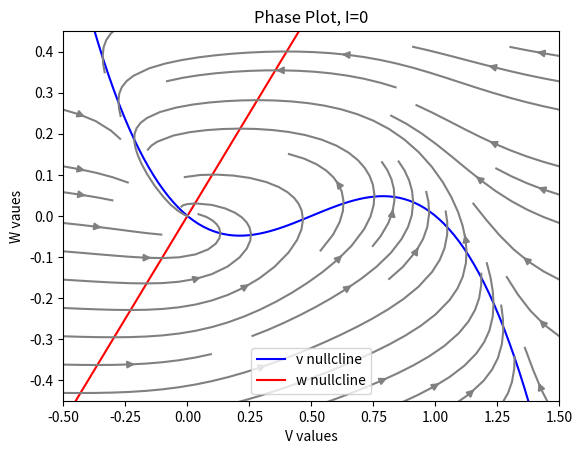
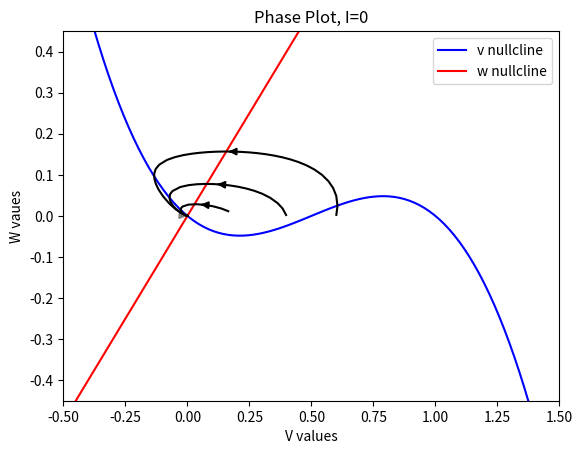
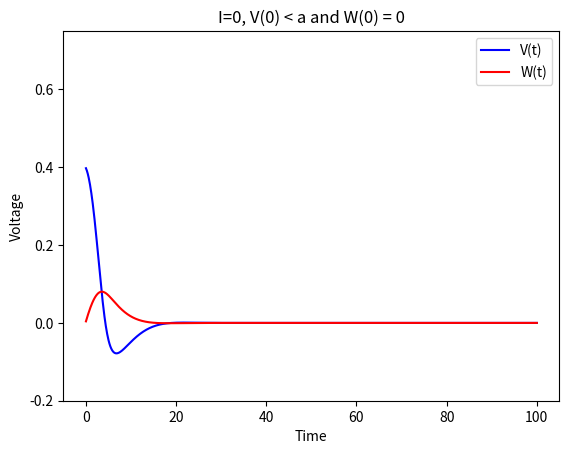
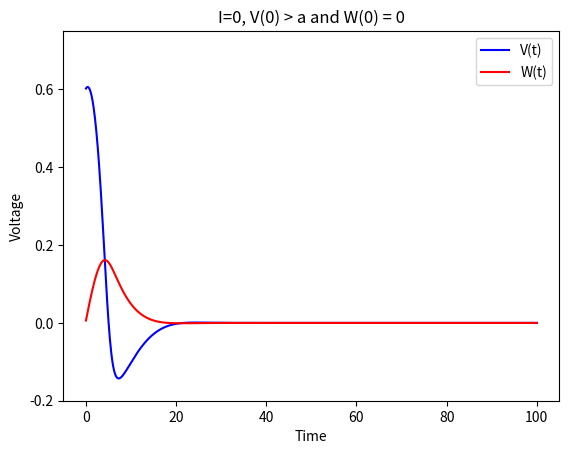
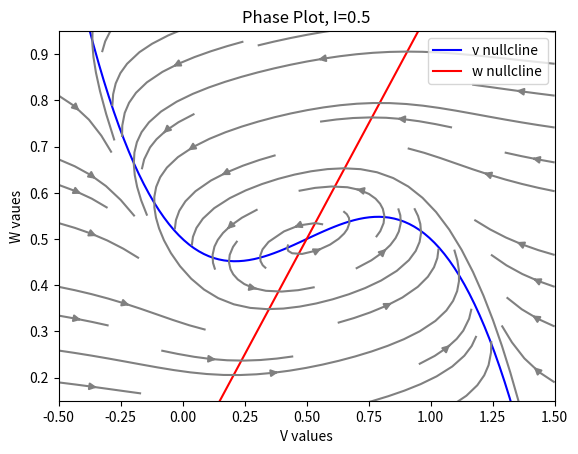
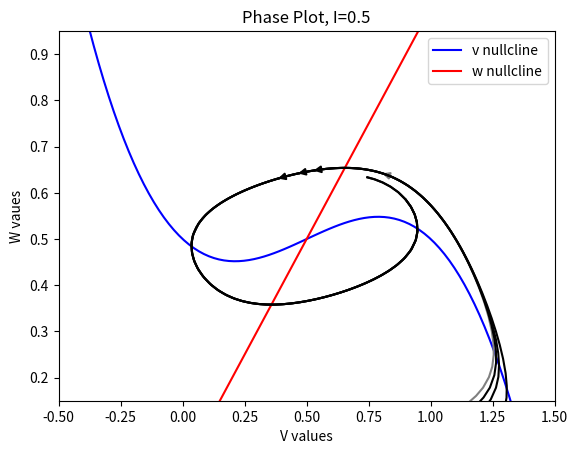
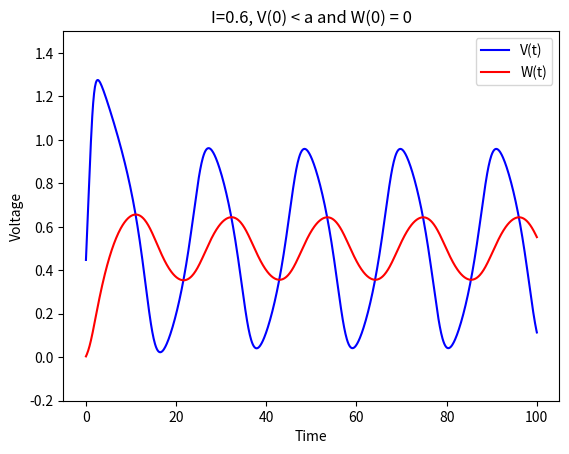
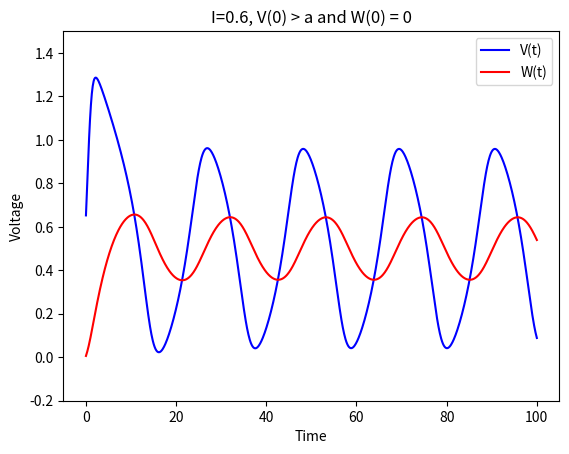
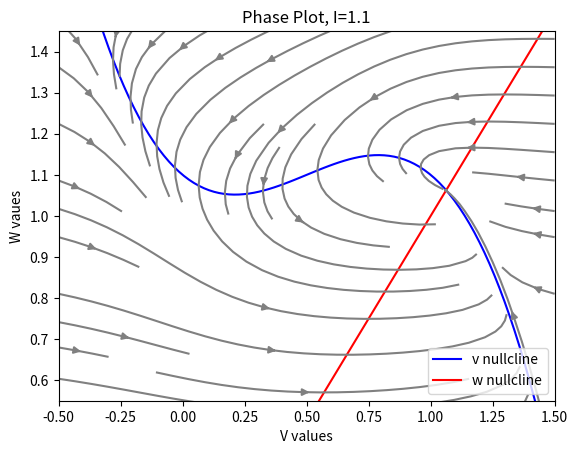
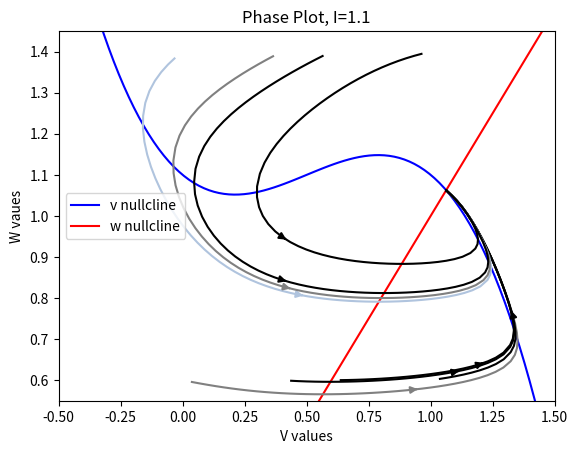
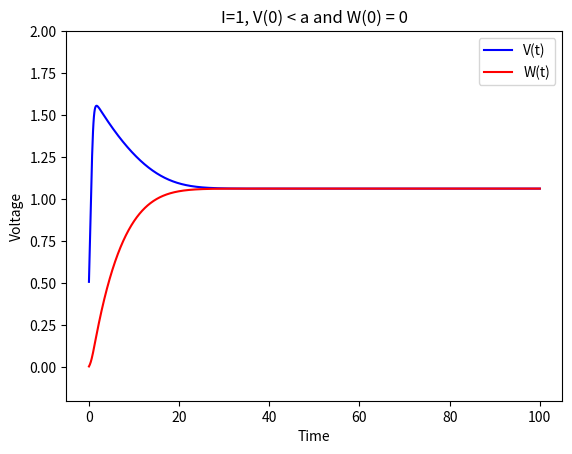
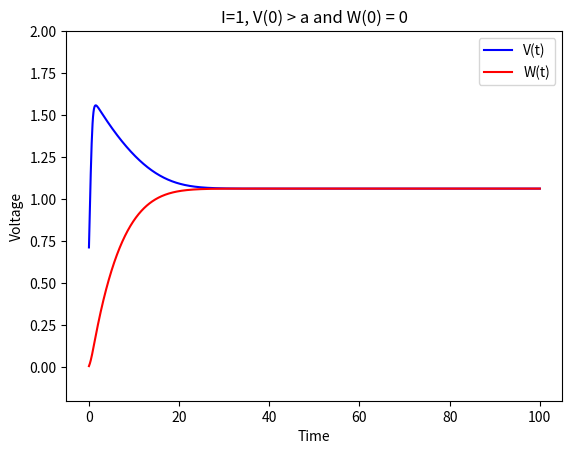
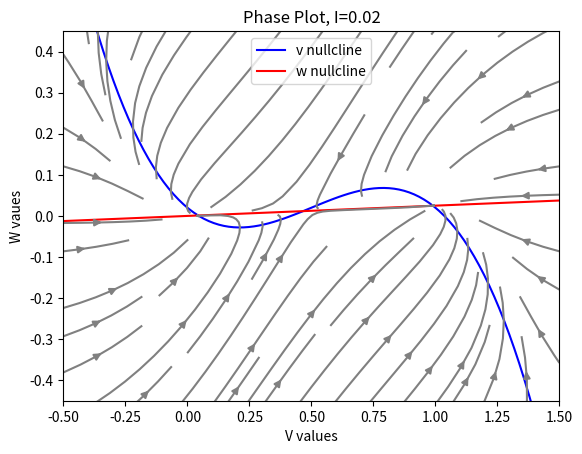
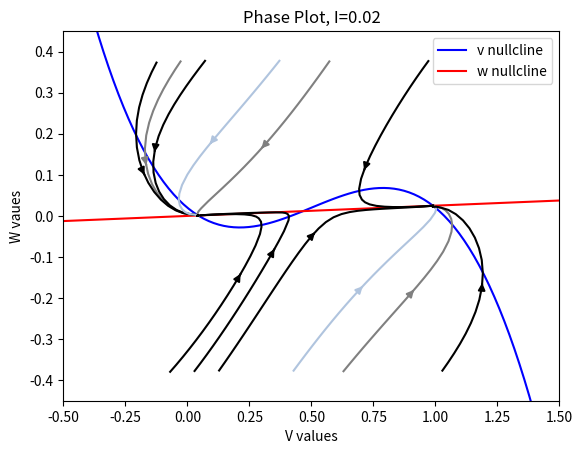
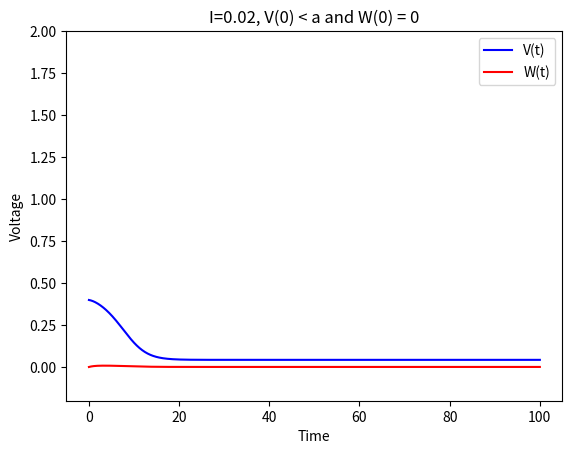
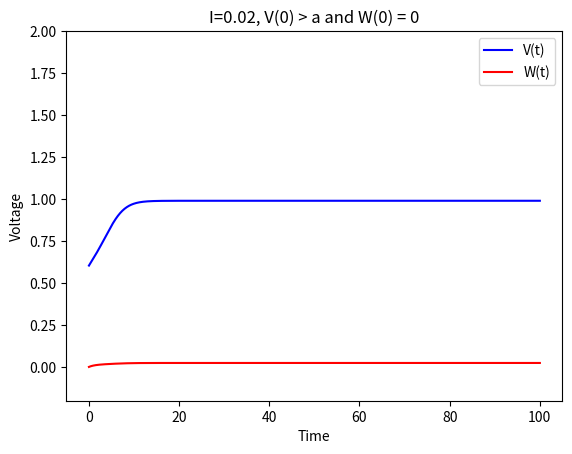

The matplotlib source for these figures, in order:
# -*- coding: utf-8 -*-
"""BE21B037_Assignment2

Automatically generated by Colaboratory.

Original file is located at
    https://colab.research.google.com/drive/1KRTRKwA4XngkV0COMXsoR1oabApGgGQm
"""

import numpy as np
import matplotlib.pyplot as plt

# Initializing important parametres
a = 0.5
b, r = 0.1, 0.1

# Define F, dv/dt and dw/dt using the lambda python function
f = lambda v: v*(a-v)*(v-1)
dvdt = lambda v, w, I: f(v)-w+I
dwdt = lambda v, w: b*v-r*w

#Function to Integrate using the Euler Method.
def Integrate(v, w, dt, I, ttot):
	niter = int(ttot/dt) # Since we can integrate the function infinitely many times, we run till a set max time
	vhist = []
	whist = []
	for i in range(niter):
		v, w = (v + dvdt(v, w, I)*dt), (w + dwdt(v, w)*dt)
		vhist.append(v)   # Store the values of v and w in an array at every time step
		whist.append(w)

	return vhist, whist

def nullclines(I, v): #Plot the cubic curve for V-null cline and the straight line for W-Nullcline
	v_nullcline = f(v) + I
	w_nullcline = b*v/r
	return v_nullcline, w_nullcline

def plot_fig(y, title="", ylim=(), x=None, xlim=()):
	plt.figure()
	plt.title(title)
	color = ["b", "r"]

	if not x:
		for i in y:
			plt.plot(i)
	else:
		for i,j in enumerate(y):
			plt.plot(x, j, color=color[i])
	if ylim: plt.ylim(ylim)
	if xlim: plt.xlim(xlim)
	plt.xlabel("Time")
	plt.ylabel("Voltage")
	plt.legend(["V(t)", "W(t)"])
	plt.show()

def plot_nullclines(I, xlim, ylim, positions):
	color = ['grey', 'black', 'black', 'black', 'lightsteelblue']*3
	v = np.linspace(xlim[0], xlim[1], 100)
	w = np.linspace(xlim[0], xlim[1], 100)

	v_mesh, w_mesh = np.meshgrid(v, w)
	v_vel = dvdt(v_mesh, w_mesh, I)
	w_vel = dwdt(v_mesh, w_mesh)

	v_nullcline, w_nullcline = nullclines(I, v)

	plt.figure()
	plt.plot(v, v_nullcline, 'b')
	plt.plot(v, w_nullcline, 'r')
	plt.legend(['v nullcline', 'w nullcline'])
	plt.ylim(ylim[0], ylim[1])
	title = "Phase Plot, I=" + str(round(I, 2))
	plt.title(title)
	plt.xlabel('V values')
	plt.ylabel('W vaues')

	if positions:
		for i in range(len(positions)):
			plt.streamplot(v_mesh, w_mesh, v_vel, w_vel, density=2, start_points=[positions[i]], color=color[i], integration_direction="forward", arrowsize=1)
	else:
		plt.streamplot(v_mesh, w_mesh, v_vel, w_vel, color=color[0])
	plt.show()

# Case 1: I_ext = 0
dt = 0.1
ttot = 100
I = 0 #current set to Zero

# Nullclines
plot_nullclines(I, (-0.5,1.5), (-0.45,0.45), [])
plot_nullclines(I, (-0.5,1.5), (-0.45,0.45), [[0,0], [0.2,0], [0.4, 0], [0.6, 0]])

# V(0) < a and W(0) = 0
x = list(np.linspace(0,100,1000))
vhist, whist = Integrate(0.4, 0, dt, I, ttot)
plot_fig([vhist, whist], "I=0, V(0) < a and W(0) = 0", (-0.2,0.75), x)

# V(0) > a and W(0) = 0
vhist, whist = Integrate(0.6, 0, 0.1, I, 100)
plot_fig([vhist, whist], "I=0, V(0) > a and W(0) = 0", (-0.2,0.75), x)

# Case 2: I_ext = 0.5
dt = 0.1
ttot = 100
I = 0.5

# Nullclines
plot_nullclines(I, (-0.5,1.5), (0.15,0.95), [])
plot_nullclines(I, (-0.5,1.5), (0.15,0.95), [[0,0], [0.4,0], [0.6, 0], [1, 0]])

# V(0) < a and W(0) = 0
x = list(np.linspace(0,100,1000))
vhist, whist = Integrate(0.4, 0, dt, I, ttot)
plot_fig([vhist, whist], "I=0.6, V(0) < a and W(0) = 0", (-0.2,1.5), x)

# V(0) > a and W(0) = 0
vhist, whist = Integrate(0.6, 0, 0.1, I, 100)
plot_fig([vhist, whist], "I=0.6, V(0) > a and W(0) = 0", (-0.2,1.5), x)

# Case 3: I_ext = 1.1
dt = 0.1
ttot = 100
I = 1.1

# Nullclines
plot_nullclines(I, (-0.5,1.5), (0.55,1.45), [])
plot_nullclines(I, (-0.5,1.5), (0.55,1.45), [[0,0.6], [0.4,0.6], [0.6, 0.6], [1, 0.6], [0,1.4], [0.4,1.4], [0.6, 1.4], [1, 1.4]])

# V(0) < a and W(0) = 0
x = list(np.linspace(0,100,1000))
vhist, whist = Integrate(0.4, 0, dt, I, ttot)
plot_fig([vhist, whist], "I=1, V(0) < a and W(0) = 0", (-0.2,2), x)

# V(0) > a and W(0) = 0
vhist, whist = Integrate(0.6, 0, 0.1, I, 100)
plot_fig([vhist, whist], "I=1, V(0) > a and W(0) = 0", (-0.2,2), x)

# Case 4: I_ext = 0.02
dt = 0.1
ttot = 100
I = 0.02

# Reassigning parameter values for b and r
b, r = 0.02, 0.8

# Nullclines
plot_nullclines(I, (-0.5,1.5), (-0.45,0.45), [])
plot_nullclines(I, (-0.5,1.5), (-0.45,0.45), [[0,0.4], [0.1,0.4], [-0.1,0.4], [0,-0.4], [0.4,0.4], [0.6, 0.4], [1, 0.4], [0.1,-0.4], [-0.1,-0.4], [0.4,-0.4], [0.6, -0.4], [1, -0.4]])

# V(0) < a and W(0) = 0
x = list(np.linspace(0,100,1000))
vhist, whist = Integrate(0.4, 0, dt, I, ttot)
plot_fig([vhist, whist], "I=0.02, V(0) < a and W(0) = 0", (-0.2,2), x)

# V(0) > a and W(0) = 0
vhist, whist = Integrate(0.6, 0, 0.1, I, 100)
plot_fig([vhist, whist], "I=0.02, V(0) > a and W(0) = 0", (-0.2,2), x)

